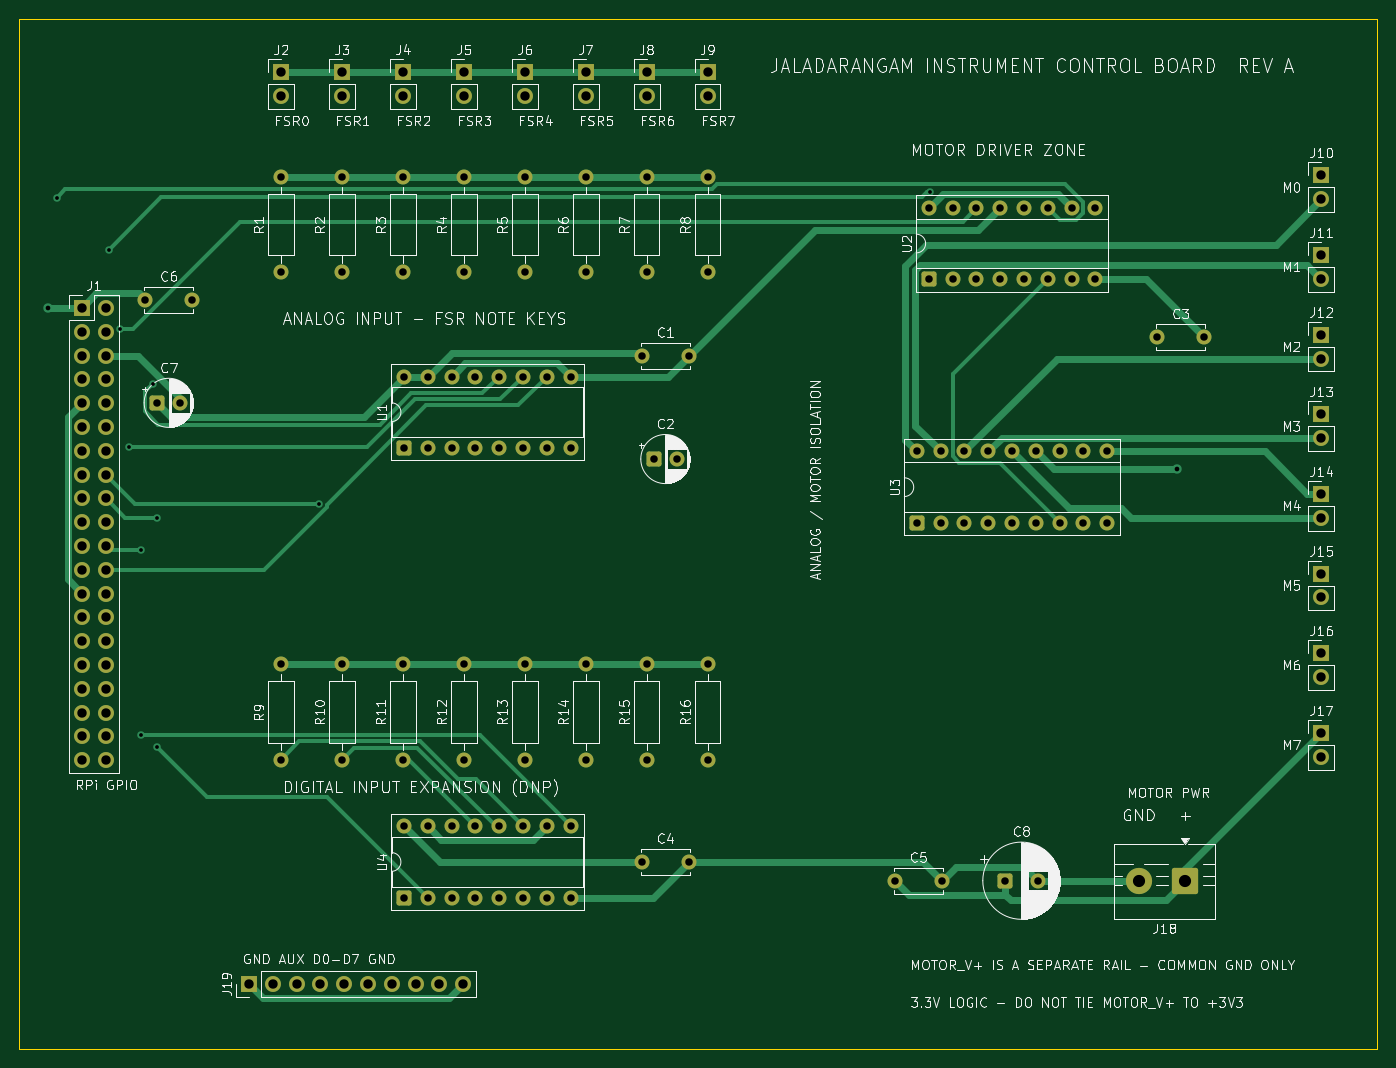
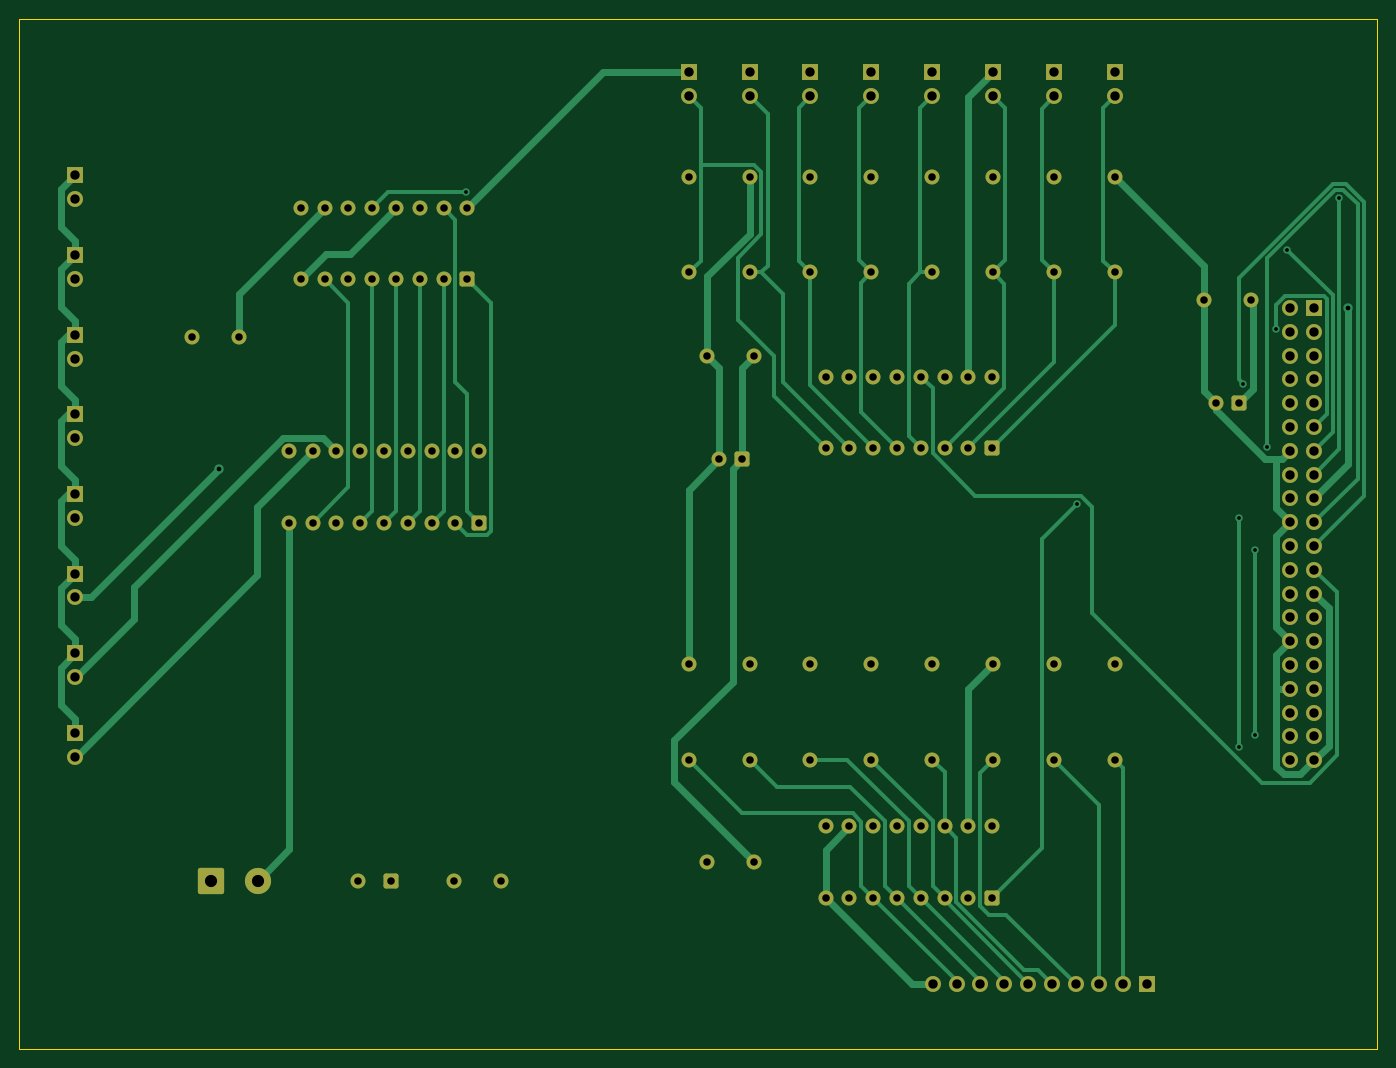
Circuit board: 8 layer files. Board 145.0 x 110.0 mm.
- bottom_copper: jaladarangam-control-board-B_Cu.gbr (26000 bytes)
- bottom_mask: jaladarangam-control-board-B_Mask.gbr (7301 bytes)
- bottom_silk: jaladarangam-control-board-B_Silkscreen.gbr (472 bytes)
- outline: jaladarangam-control-board-Edge_Cuts.gbr (641 bytes)
- top_copper: jaladarangam-control-board-F_Cu.gbr (21079 bytes)
- top_mask: jaladarangam-control-board-F_Mask.gbr (7301 bytes)
- top_silk: jaladarangam-control-board-F_Silkscreen.gbr (192969 bytes)
- drill: jaladarangam-control-board.drl (3421 bytes)

=== bottom_copper: jaladarangam-control-board-B_Cu.gbr (26000 bytes, source omitted) ===
=== bottom_mask: jaladarangam-control-board-B_Mask.gbr (7301 bytes, source omitted) ===
=== bottom_silk: jaladarangam-control-board-B_Silkscreen.gbr ===
%TF.GenerationSoftware,KiCad,Pcbnew,10.0.6*%
%TF.CreationDate,2026-09-19T17:07:55-07:00*%
%TF.ProjectId,jaladarangam-control-board,6a616c61-6461-4726-916e-67616d2d636f,rev?*%
%TF.SameCoordinates,Original*%
%TF.FileFunction,Legend,Bot*%
%TF.FilePolarity,Positive*%
%FSLAX46Y46*%
G04 Gerber Fmt 4.6, Leading zero omitted, Abs format (unit mm)*
G04 Created by KiCad (PCBNEW 10.0.6) date 2026-09-19 17:07:55*
%MOMM*%
%LPD*%
G01*
G04 APERTURE LIST*
G04 APERTURE END LIST*
M02*

=== outline: jaladarangam-control-board-Edge_Cuts.gbr ===
%TF.GenerationSoftware,KiCad,Pcbnew,10.0.6*%
%TF.CreationDate,2026-09-19T17:07:55-07:00*%
%TF.ProjectId,jaladarangam-control-board,6a616c61-6461-4726-916e-67616d2d636f,rev?*%
%TF.SameCoordinates,Original*%
%TF.FileFunction,Profile,NP*%
%FSLAX46Y46*%
G04 Gerber Fmt 4.6, Leading zero omitted, Abs format (unit mm)*
G04 Created by KiCad (PCBNEW 10.0.6) date 2026-09-19 17:07:55*
%MOMM*%
%LPD*%
G01*
G04 APERTURE LIST*
%TA.AperFunction,Profile*%
%ADD10C,0.150000*%
%TD*%
G04 APERTURE END LIST*
D10*
X0Y0D02*
X145000000Y0D01*
X0Y-110000000D02*
X0Y0D01*
X145000000Y0D02*
X145000000Y-110000000D01*
X145000000Y-110000000D02*
X0Y-110000000D01*
M02*

=== top_copper: jaladarangam-control-board-F_Cu.gbr (21079 bytes, source omitted) ===
=== top_mask: jaladarangam-control-board-F_Mask.gbr (7301 bytes, source omitted) ===
=== top_silk: jaladarangam-control-board-F_Silkscreen.gbr (192969 bytes, source omitted) ===
=== drill: jaladarangam-control-board.drl ===
M48
; DRILL file KiCad 10.0.6 date 2026-09-19T17:08:02
; FORMAT={-:-/ absolute / metric / decimal}
; #@! TF.CreationDate,2026-09-19T17:08:02-07:00
; #@! TF.GenerationSoftware,Kicad,Pcbnew,10.0.6
; #@! TF.FileFunction,MixedPlating,1,2
FMAT,2
METRIC
; #@! TA.AperFunction,Plated,PTH,ViaDrill
T1C0.400
; #@! TA.AperFunction,Plated,PTH,ViaDrill
T2C0.500
; #@! TA.AperFunction,Plated,PTH,ComponentDrill
T3C0.800
; #@! TA.AperFunction,Plated,PTH,ComponentDrill
T4C1.000
; #@! TA.AperFunction,Plated,PTH,ComponentDrill
T5C1.300
%
G90
G05
T1
X4.054Y-19.127
X9.609Y-24.652
X10.846Y-33.13
X11.76Y-45.733
X13.055Y-56.742
X13.055Y-76.492
X14.302Y-38.979
X14.761Y-53.286
X14.761Y-77.772
X32.021Y-51.789
X97.255Y-18.477
T2
X3.075Y-30.87
X123.643Y-48.088
T3
X13.5Y-30.0
X14.75Y-41.0
X17.25Y-41.0
X18.5Y-30.0
X28.0Y-16.92
X28.0Y-27.08
X28.0Y-68.92
X28.0Y-79.08
X34.5Y-16.92
X34.5Y-27.08
X34.5Y-68.92
X34.5Y-79.08
X41.0Y-16.92
X41.0Y-27.08
X41.0Y-68.92
X41.0Y-79.08
X41.11Y-38.19
X41.11Y-45.81
X41.11Y-86.19
X41.11Y-93.81
X43.65Y-38.19
X43.65Y-45.81
X43.65Y-86.19
X43.65Y-93.81
X46.19Y-38.19
X46.19Y-45.81
X46.19Y-86.19
X46.19Y-93.81
X47.5Y-16.92
X47.5Y-27.08
X47.5Y-68.92
X47.5Y-79.08
X48.73Y-38.19
X48.73Y-45.81
X48.73Y-86.19
X48.73Y-93.81
X51.27Y-38.19
X51.27Y-45.81
X51.27Y-86.19
X51.27Y-93.81
X53.81Y-38.19
X53.81Y-45.81
X53.81Y-86.19
X53.81Y-93.81
X54.0Y-16.92
X54.0Y-27.08
X54.0Y-68.92
X54.0Y-79.08
X56.35Y-38.19
X56.35Y-45.81
X56.35Y-86.19
X56.35Y-93.81
X58.89Y-38.19
X58.89Y-45.81
X58.89Y-86.19
X58.89Y-93.81
X60.5Y-16.92
X60.5Y-27.08
X60.5Y-68.92
X60.5Y-79.08
X66.5Y-36.0
X66.5Y-90.0
X67.0Y-16.92
X67.0Y-27.08
X67.0Y-68.92
X67.0Y-79.08
X67.75Y-47.0
X70.25Y-47.0
X71.5Y-36.0
X71.5Y-90.0
X73.5Y-16.92
X73.5Y-27.08
X73.5Y-68.92
X73.5Y-79.08
X93.5Y-92.0
X95.84Y-46.19
X95.84Y-53.81
X97.11Y-20.19
X97.11Y-27.81
X98.38Y-46.19
X98.38Y-53.81
X98.5Y-92.0
X99.65Y-20.19
X99.65Y-27.81
X100.92Y-46.19
X100.92Y-53.81
X102.19Y-20.19
X102.19Y-27.81
X103.46Y-46.19
X103.46Y-53.81
X104.73Y-20.19
X104.73Y-27.81
X105.25Y-92.0
X106.0Y-46.19
X106.0Y-53.81
X107.27Y-20.19
X107.27Y-27.81
X108.54Y-46.19
X108.54Y-53.81
X108.75Y-92.0
X109.81Y-20.19
X109.81Y-27.81
X111.08Y-46.19
X111.08Y-53.81
X112.35Y-20.19
X112.35Y-27.81
X113.62Y-46.19
X113.62Y-53.81
X114.89Y-20.19
X114.89Y-27.81
X116.16Y-46.19
X116.16Y-53.81
X121.5Y-34.0
X126.5Y-34.0
T4
X6.73Y-30.87
X6.73Y-33.41
X6.73Y-35.95
X6.73Y-38.49
X6.73Y-41.03
X6.73Y-43.57
X6.73Y-46.11
X6.73Y-48.65
X6.73Y-51.19
X6.73Y-53.73
X6.73Y-56.27
X6.73Y-58.81
X6.73Y-61.35
X6.73Y-63.89
X6.73Y-66.43
X6.73Y-68.97
X6.73Y-71.51
X6.73Y-74.05
X6.73Y-76.59
X6.73Y-79.13
X9.27Y-30.87
X9.27Y-33.41
X9.27Y-35.95
X9.27Y-38.49
X9.27Y-41.03
X9.27Y-43.57
X9.27Y-46.11
X9.27Y-48.65
X9.27Y-51.19
X9.27Y-53.73
X9.27Y-56.27
X9.27Y-58.81
X9.27Y-61.35
X9.27Y-63.89
X9.27Y-66.43
X9.27Y-68.97
X9.27Y-71.51
X9.27Y-74.05
X9.27Y-76.59
X9.27Y-79.13
X24.57Y-103.0
X27.11Y-103.0
X28.0Y-5.73
X28.0Y-8.27
X29.65Y-103.0
X32.19Y-103.0
X34.5Y-5.73
X34.5Y-8.27
X34.73Y-103.0
X37.27Y-103.0
X39.81Y-103.0
X41.0Y-5.73
X41.0Y-8.27
X42.35Y-103.0
X44.89Y-103.0
X47.43Y-103.0
X47.5Y-5.73
X47.5Y-8.27
X54.0Y-5.73
X54.0Y-8.27
X60.5Y-5.73
X60.5Y-8.27
X67.0Y-5.73
X67.0Y-8.27
X73.5Y-5.73
X73.5Y-8.27
X139.0Y-16.73
X139.0Y-19.27
X139.0Y-25.23
X139.0Y-27.77
X139.0Y-33.73
X139.0Y-36.27
X139.0Y-42.23
X139.0Y-44.77
X139.0Y-50.73
X139.0Y-53.27
X139.0Y-59.23
X139.0Y-61.77
X139.0Y-67.73
X139.0Y-70.27
X139.0Y-76.23
X139.0Y-78.77
T5
X119.5Y-92.0
X124.5Y-92.0
M30
